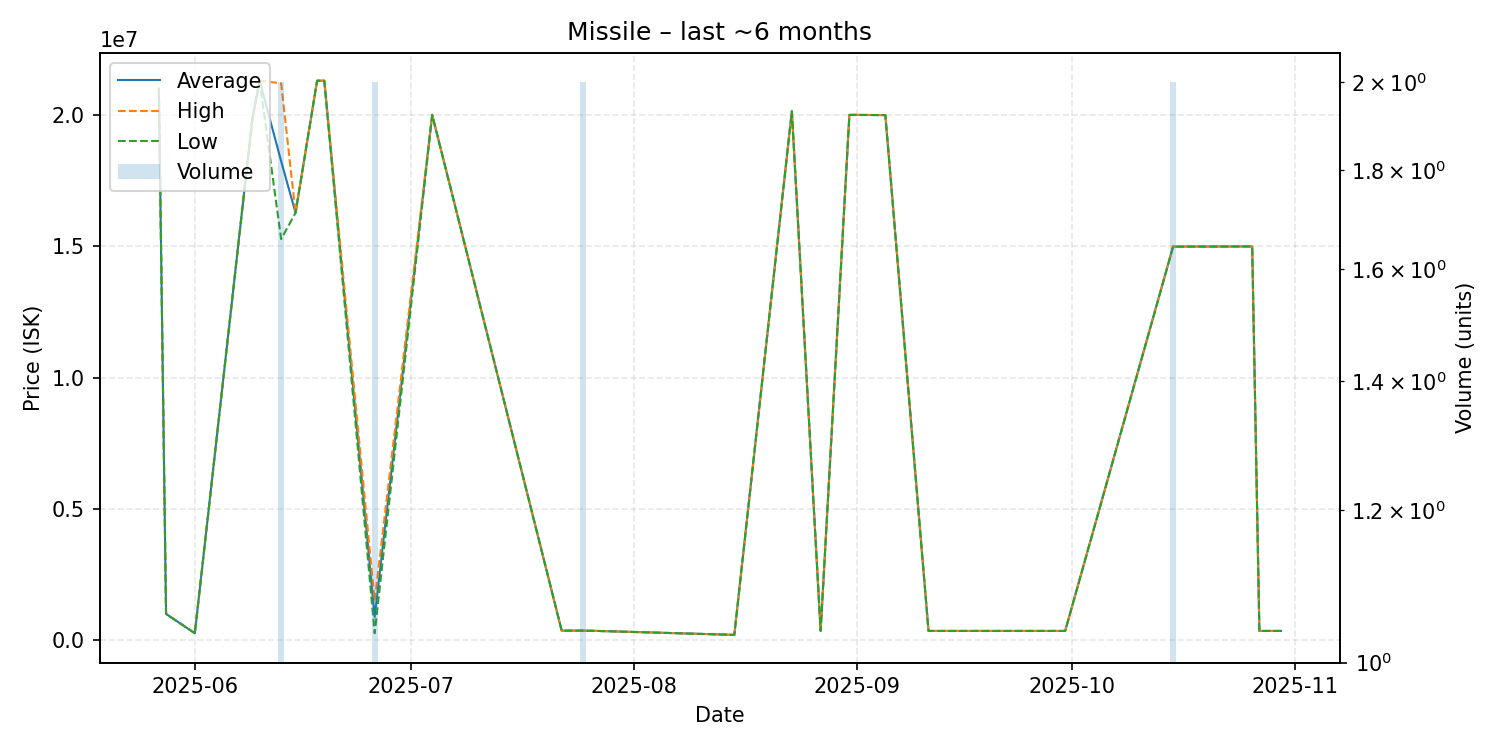

Values plotted in this chart, from the file beside it:
date, average, highest, lowest, order_count, volume
2025-05-27, 21000000, 21000000, 21000000, 1, 1
2025-05-28, 1000000, 1000000, 1000000, 1, 1
2025-06-01, 263500, 263500, 263500, 1, 1
2025-06-09, 19850000, 19850000, 19850000, 1, 1
2025-06-10, 21300000, 21300000, 21300000, 1, 1
2025-06-13, 18235000, 21200000, 15270000, 2, 2
2025-06-15, 16270000, 16270000, 16270000, 1, 1
2025-06-18, 21300000, 21300000, 21300000, 1, 1
2025-06-19, 21300000, 21300000, 21300000, 1, 1
2025-06-26, 881800, 1500000, 263600, 2, 2
2025-07-04, 20000000, 20000000, 20000000, 1, 1
2025-07-22, 363500, 363500, 363500, 1, 1
2025-07-25, 363500, 363500, 363500, 1, 2
2025-07-27, 352100, 352100, 352100, 1, 1
2025-08-15, 202100, 202100, 202100, 1, 1
2025-08-23, 20140000, 20140000, 20140000, 1, 1
2025-08-27, 352100, 352100, 352100, 1, 1
2025-08-31, 20000000, 20000000, 20000000, 1, 1
2025-09-05, 19990000, 19990000, 19990000, 1, 1
2025-09-11, 352200, 352200, 352200, 1, 1
2025-09-29, 352200, 352200, 352200, 1, 1
2025-09-30, 352200, 352200, 352200, 1, 1
2025-10-15, 14985000, 14990000, 14980000, 2, 2
2025-10-26, 14990000, 14990000, 14990000, 1, 1
2025-10-27, 352200, 352200, 352200, 1, 1
2025-10-30, 352200, 352200, 352200, 1, 1
